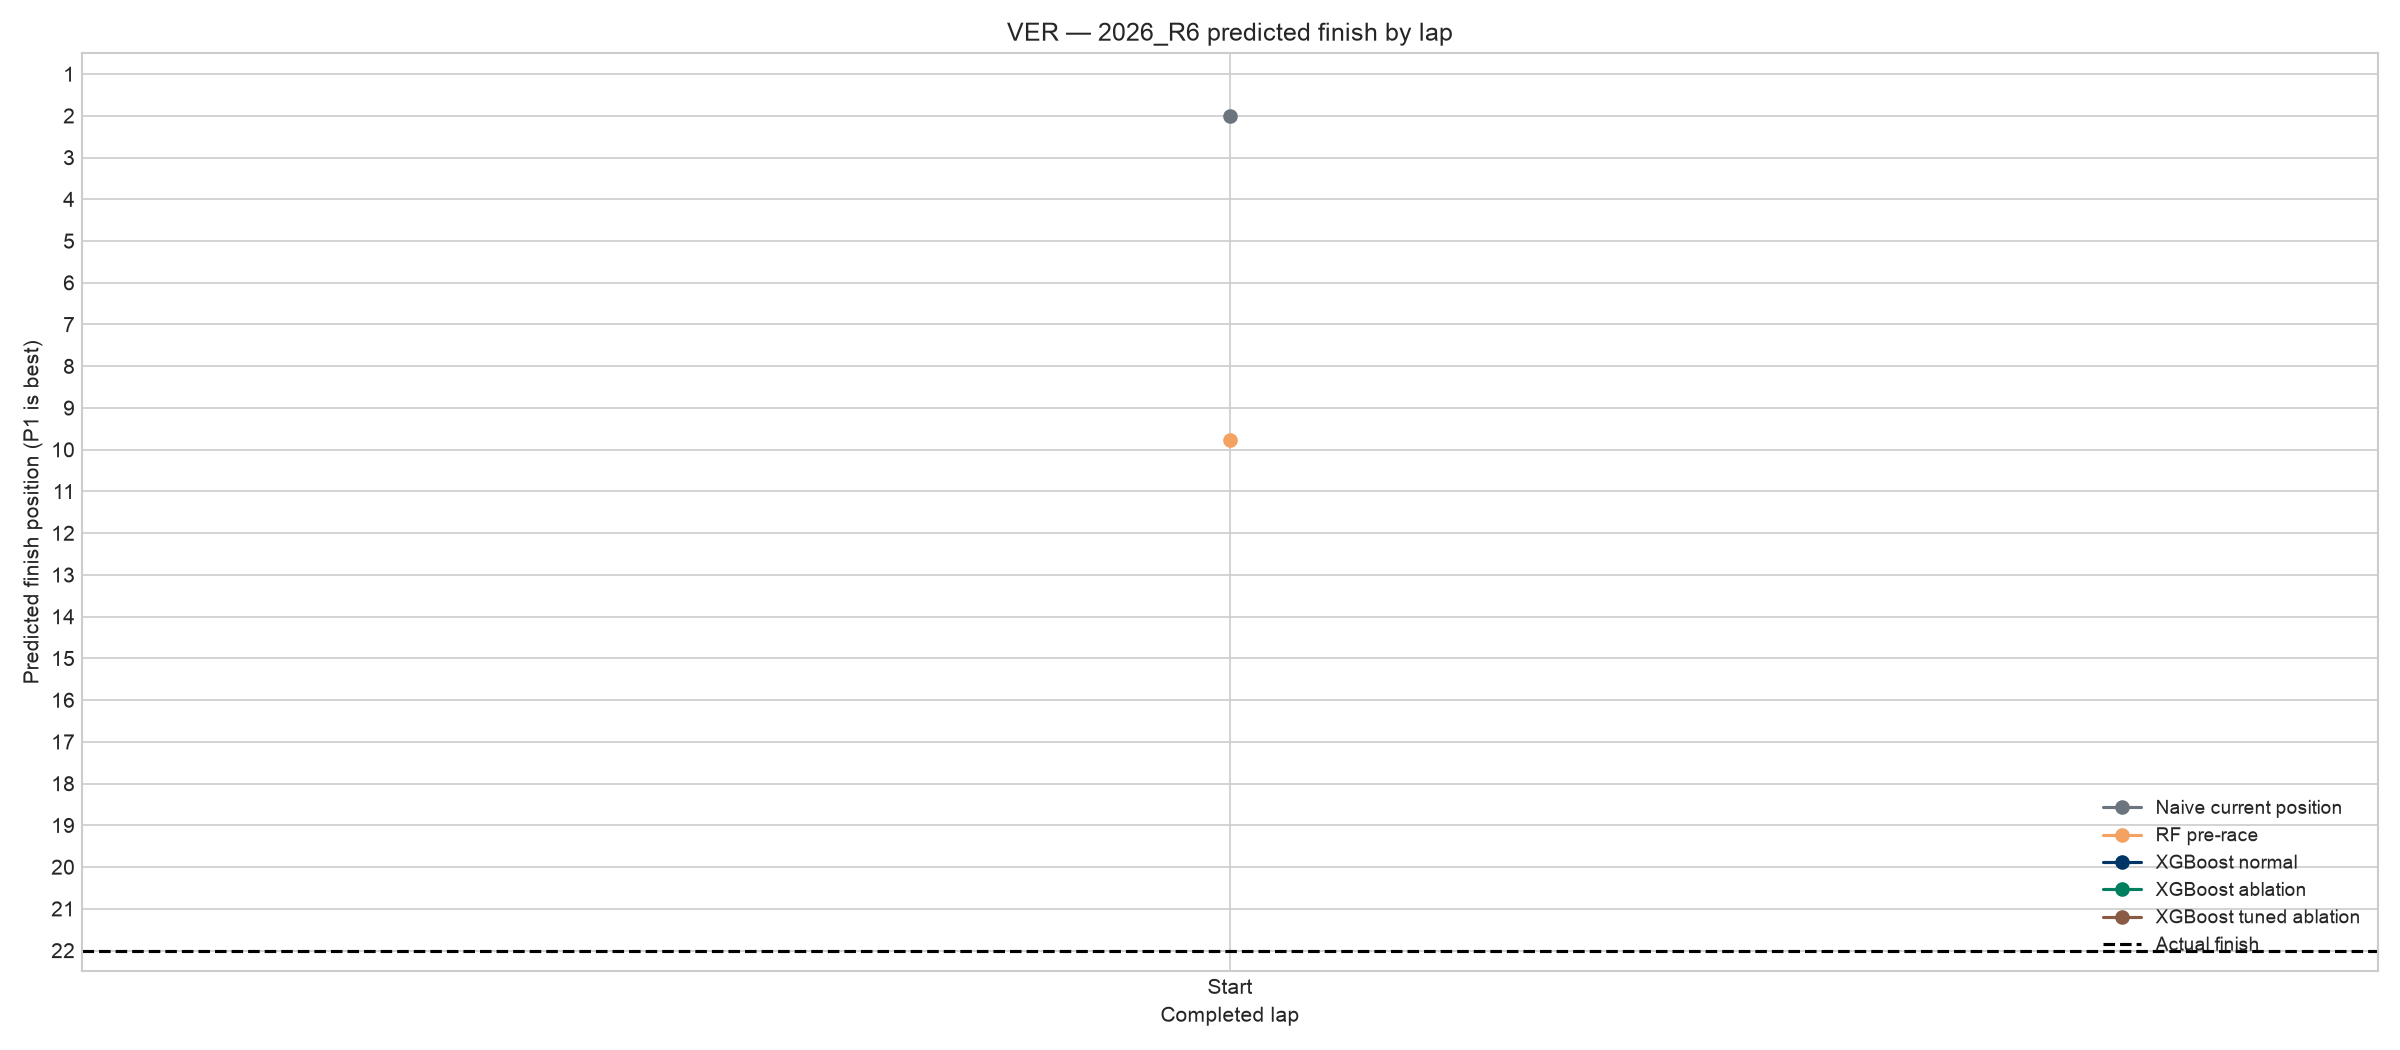

The data file committed next to this chart (first rows):
lap_number, Actual finish, Naive current position, RF pre-race, XGB normal, XGB ablation, XGB tuned, XGB tuned ablation, Residual fixed, Residual fixed (no current), Residual tuned, Residual tuned (no current)
0, 22.0, 2.0, 9.77, , , , , , , , 
